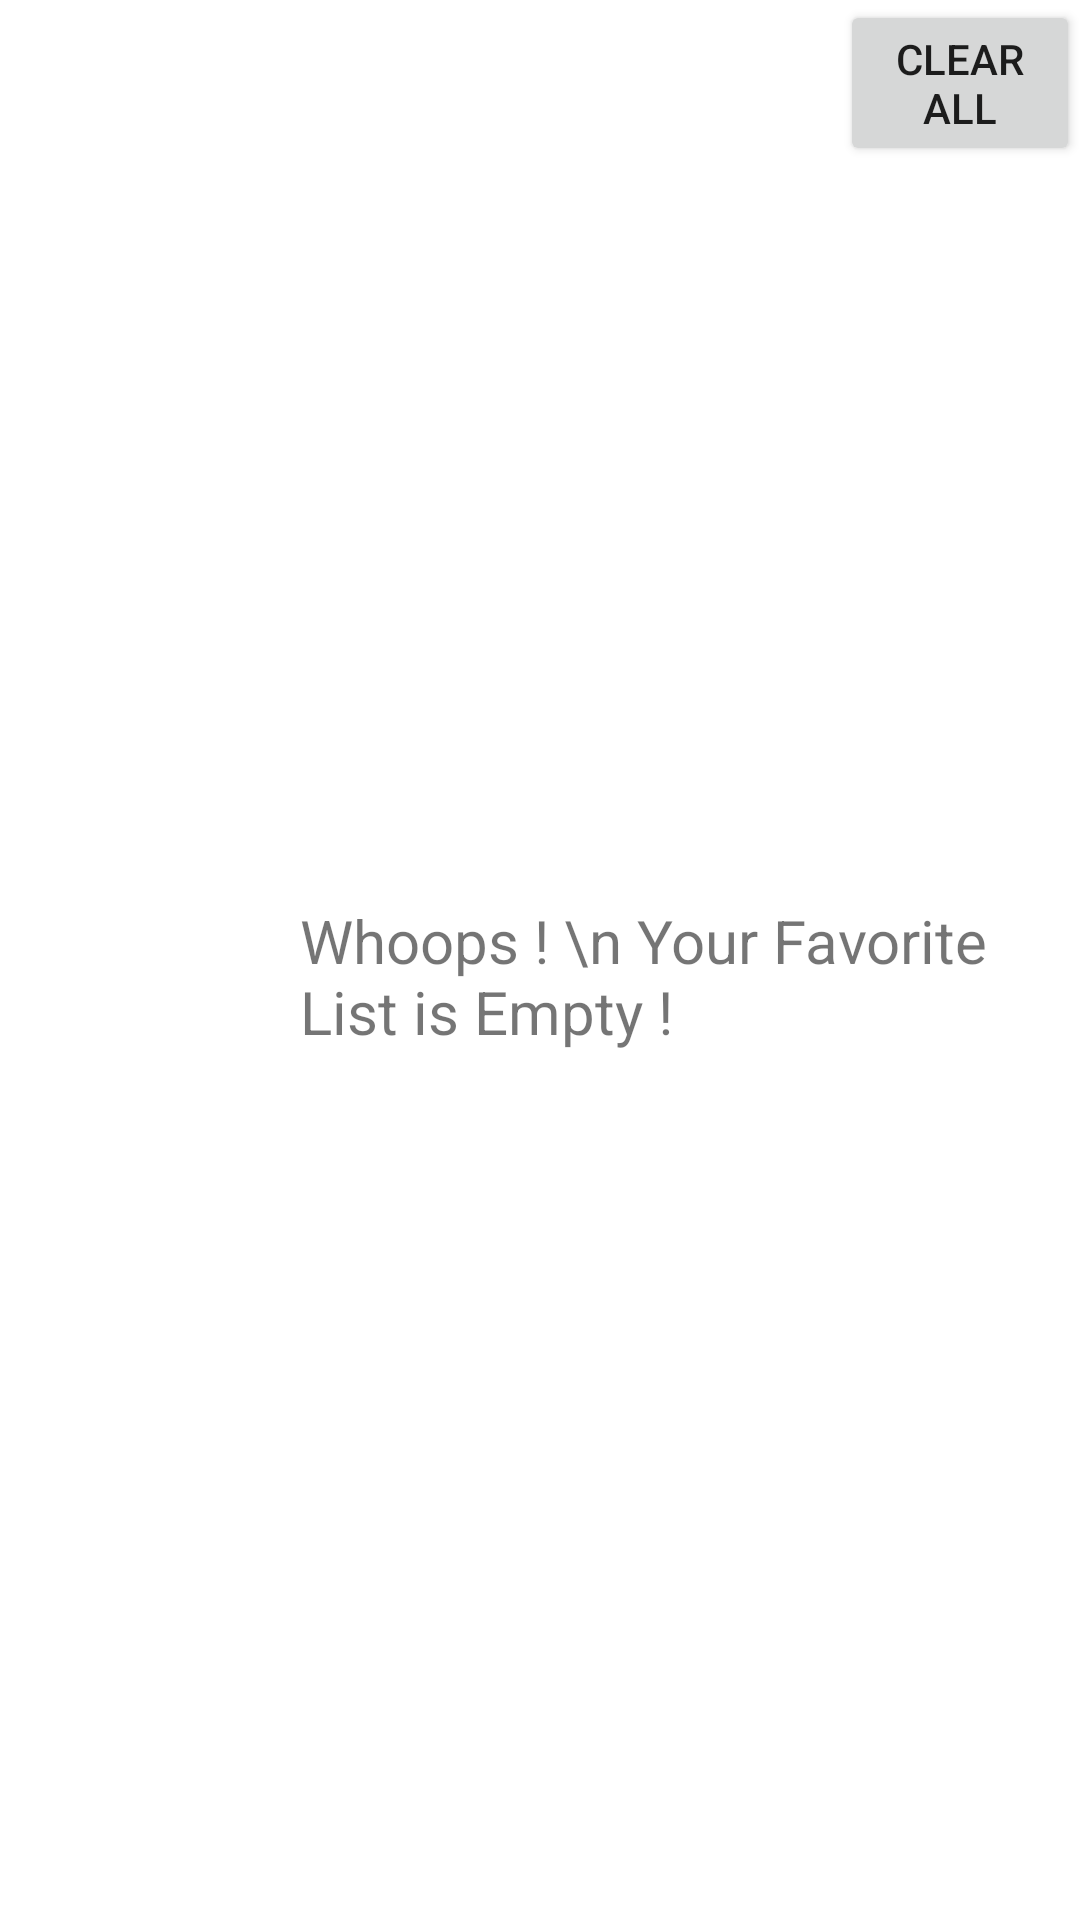

The Android layout XML behind this screen, and the referenced resources:
<!-- AndroidManifest.xml: application theme Theme.IMDB -->
<!-- res/layout/fragment_favorite.xml -->
<?xml version="1.0" encoding="utf-8"?>
<FrameLayout xmlns:android="http://schemas.android.com/apk/res/android"
    xmlns:app="http://schemas.android.com/apk/res-auto"
    xmlns:tools="http://schemas.android.com/tools"
    android:layout_width="match_parent"
    android:layout_height="match_parent"
    tools:context=".MainActivity">

    <ListView
        android:id="@+id/listFavorites"
        android:layout_width="wrap_content"
        android:layout_height="wrap_content" />

    <Button
        android:id="@+id/btnClearAllBookmarks"
        android:layout_width="wrap_content"
        android:layout_height="wrap_content"
        android:layout_marginLeft="280dp"
        android:text="Clear All" />

    <TextView
        android:id="@+id/txtWhoopsMessage"
        android:layout_width="wrap_content"
        android:layout_height="wrap_content"
        android:layout_marginLeft="100dp"
        android:layout_marginTop="300dp"
        android:text="Whoops ! \n Your Favorite List is Empty !"
        android:textSize="20dp" />

</FrameLayout>
<!-- resources referenced by this layout -->
<resources>
  <style name="Theme.IMDB" parent="Theme.MaterialComponents.DayNight.DarkActionBar">
          
          <item name="colorPrimary">@color/purple_500</item>
          <item name="colorPrimaryVariant">@color/purple_700</item>
          <item name="colorOnPrimary">@color/white</item>
          
          <item name="colorSecondary">@color/teal_200</item>
          <item name="colorSecondaryVariant">@color/teal_700</item>
          <item name="colorOnSecondary">@color/black</item>
          
          <item name="android:statusBarColor" tools:targetApi="l">?attr/colorPrimaryVariant</item>
          
      </style>
  <color name="purple_500">#FF6200EE</color>
  <color name="purple_700">#FF3700B3</color>
  <color name="white">#FFFFFFFF</color>
  <color name="teal_200">#FF03DAC5</color>
  <color name="teal_700">#FF018786</color>
  <color name="black">#FF000000</color>
</resources>
